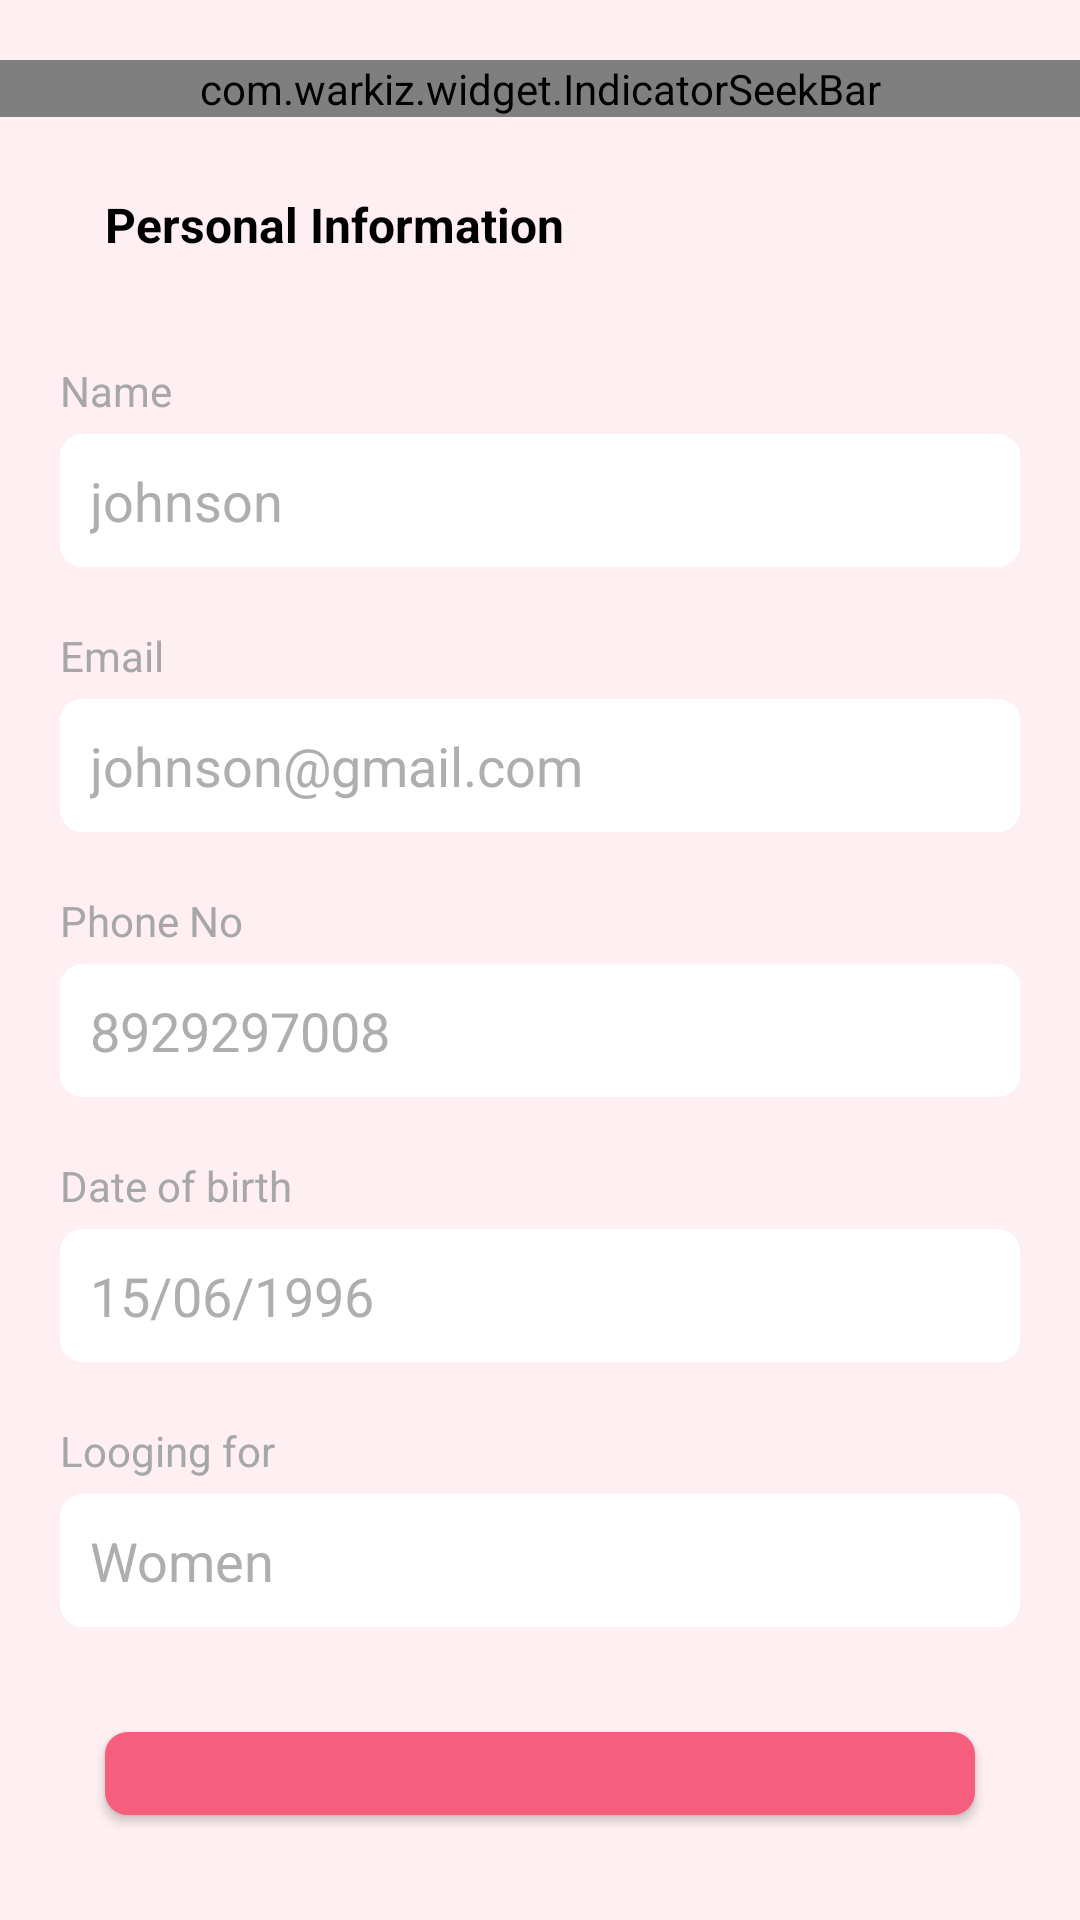

This screen was rendered from an Android layout file. Write that file and the resources it references.
<!-- AndroidManifest.xml: application theme Theme.Amigo -->
<!-- res/layout/activity_personal_information.xml -->
<?xml version="1.0" encoding="utf-8"?>
<LinearLayout xmlns:android="http://schemas.android.com/apk/res/android"
    xmlns:app="http://schemas.android.com/apk/res-auto"
    xmlns:tools="http://schemas.android.com/tools"
    android:layout_width="match_parent"
    android:layout_height="match_parent"
    android:background="@color/backgroundcolor"
    android:orientation="vertical"
    android:id="@+id/linearlayout"
    tools:context=".Activities.PersonalInformation.PersonalInformationActivity">

    <com.warkiz.widget.IndicatorSeekBar
        android:layout_width="match_parent"
        android:layout_height="wrap_content"
        android:layout_marginTop="20dp"
        app:isb_only_thumb_draggable="false"
        app:isb_progress="50"
        app:isb_seek_smoothly="true"
        app:isb_show_indicator="rounded_rectangle"
        app:isb_show_tick_marks_type="oval"
        app:isb_show_tick_texts="true"
        app:isb_thumb_color="#C855BC"
        app:isb_thumb_size="5dp"
        app:isb_tick_marks_size="7dp"
        app:isb_tick_texts_size="0sp"
        app:isb_ticks_count="5"
        app:isb_track_background_color="#EB92FB"
        app:isb_track_background_size="2dp"
        app:isb_track_progress_color="#C855BC"
        app:isb_track_progress_size="4dp" />

    <LinearLayout
        android:layout_width="match_parent"
        android:layout_height="wrap_content"
        android:layout_marginTop="10dp"
        android:padding="10dp">

        <ImageView
            android:layout_width="wrap_content"
            android:layout_height="wrap_content"
            android:padding="5dp"
            android:src="@drawable/back_icon" />

        <TextView
            android:layout_width="match_parent"
            android:layout_height="wrap_content"
            android:layout_marginLeft="10dp"
            android:padding="5dp"
            android:text="Personal Information"
            android:textColor="@color/black"
            android:textSize="16sp"
            android:textStyle="bold" />

    </LinearLayout>

    <LinearLayout
        android:layout_width="match_parent"
        android:layout_height="wrap_content"
        android:layout_marginTop="20dp"
        android:orientation="vertical">

        <TextView
            android:layout_width="match_parent"
            android:layout_height="wrap_content"
            android:layout_marginLeft="20dp"
            android:text="Name"
            android:textColor="@color/lightgreen"
            android:textSize="14sp" />

        <EditText
            android:id="@+id/et_Name"
            android:layout_width="match_parent"
            android:layout_height="wrap_content"
            android:layout_marginLeft="20dp"
            android:layout_marginTop="5dp"
            android:layout_marginRight="20dp"
            android:background="@drawable/cornor_edittext"
            android:backgroundTint="@color/white"
            android:hint="johnson"
            android:imeOptions="actionNext"
            android:inputType="textPersonName"
            android:padding="10dp"
            android:singleLine="true"
            android:textColor="@color/pinkTheme"
            android:textColorHint="@color/gray" />

        <TextView
            android:layout_width="match_parent"
            android:layout_height="wrap_content"
            android:layout_marginLeft="20dp"
            android:layout_marginTop="20dp"
            android:text="Email"
            android:textColor="@color/lightgreen"
            android:textSize="14sp" />

        <EditText
            android:id="@+id/et_email"
            android:layout_width="match_parent"
            android:layout_height="wrap_content"
            android:layout_marginLeft="20dp"
            android:layout_marginTop="5dp"
            android:layout_marginRight="20dp"
            android:background="@drawable/cornor_edittext"
            android:backgroundTint="@color/white"
            android:hint="johnson@gmail.com"
            android:imeOptions="actionNext"
            android:inputType="textEmailAddress"
            android:padding="10dp"
            android:singleLine="true"
            android:textColor="@color/pinkTheme"
            android:textColorHint="@color/gray" />

        <TextView
            android:layout_width="match_parent"
            android:layout_height="wrap_content"
            android:layout_marginLeft="20dp"
            android:layout_marginTop="20dp"
            android:text="Phone No"
            android:textColor="@color/lightgreen"
            android:textSize="14sp" />

        <EditText
            android:id="@+id/et_Numbers"
            android:layout_width="match_parent"
            android:layout_height="wrap_content"
            android:layout_marginLeft="20dp"
            android:layout_marginTop="5dp"
            android:layout_marginRight="20dp"
            android:background="@drawable/cornor_edittext"
            android:backgroundTint="@color/white"
            android:hint="8929297008"
            android:imeOptions="actionNext"
            android:inputType="number"
            android:padding="10dp"
            android:singleLine="true"
            android:textColor="@color/pinkTheme"
            android:textColorHint="@color/gray" />

        <TextView
            android:layout_width="match_parent"
            android:layout_height="wrap_content"
            android:layout_marginLeft="20dp"
            android:layout_marginTop="20dp"
            android:text="Date of birth"
            android:textColor="@color/lightgreen"
            android:textSize="14sp" />

        <EditText
            android:id="@+id/et_DOB"
            android:layout_width="match_parent"
            android:layout_height="wrap_content"
            android:layout_marginLeft="20dp"
            android:layout_marginTop="5dp"
            android:layout_marginRight="20dp"
            android:background="@drawable/cornor_edittext"
            android:backgroundTint="@color/white"
            android:hint="15/06/1996"
            android:imeOptions="actionNext"
            android:padding="10dp"
            android:singleLine="true"
            android:textColor="@color/pinkTheme"
            android:textColorHint="@color/gray" />

        <TextView
            android:layout_width="match_parent"
            android:layout_height="wrap_content"
            android:layout_marginLeft="20dp"
            android:layout_marginTop="20dp"
            android:text="Looging for"
            android:textColor="@color/lightgreen"
            android:textSize="14sp" />

        <EditText
            android:id="@+id/et_loogingfor"
            android:layout_width="match_parent"
            android:layout_height="wrap_content"
            android:layout_marginLeft="20dp"
            android:layout_marginTop="5dp"
            android:layout_marginRight="20dp"
            android:background="@drawable/cornor_edittext"
            android:backgroundTint="@color/white"
            android:hint="Women"
            android:imeOptions="actionNext"
            android:padding="10dp"
            android:singleLine="true"
            android:textColor="@color/pinkTheme"
            android:textColorHint="@color/gray" />

        <Button
            android:id="@+id/btn_continue"
            android:layout_width="match_parent"
            android:layout_height="wrap_content"
            android:layout_gravity="center"
            android:layout_margin="35dp"
            android:background="@drawable/cornor_button"
            android:gravity="center"
            android:padding="13dp"
            android:text="Continue"
            android:textColor="@color/white"
            android:textSize="18sp" />

    </LinearLayout>

</LinearLayout>
<!-- resources referenced by this layout -->
<resources>
  <color name="backgroundcolor">#FDEFF2</color>
  <color name="black">#FF000000</color>
  <color name="gray">#AEAEAE</color>
  <color name="lightgreen">#A7A7A7</color>
  <color name="pinkTheme">#F65E7E</color>
  <color name="white">#FFFFFFFF</color>
  <!-- drawable cornor_button (drawable) -->
  <?xml version="1.0" encoding="UTF-8"?>
  <shape xmlns:android="http://schemas.android.com/apk/res/android">
      <solid android:color="@color/pinkTheme" />
      <corners android:radius="7dp" />
      <stroke
          android:width="1dp"
          android:color="@color/pinkTheme" />
      <padding
          android:bottom="0dp"
          android:left="0dp"
          android:right="0dp"
          android:top="0dp" />
  </shape>
  <!-- drawable cornor_edittext (drawable) -->
  <?xml version="1.0" encoding="UTF-8"?>
  <shape xmlns:android="http://schemas.android.com/apk/res/android">
      <solid android:color="@color/darkpink" />
      <corners android:radius="7dp" />
      <stroke
          android:width="1dp"
          android:color="@color/white" />
      <padding
          android:bottom="0dp"
          android:left="0dp"
          android:right="0dp"
          android:top="0dp" />
  </shape>
  <style name="Theme.Amigo" parent="Theme.AppCompat.NoActionBar">
  
  
          
          <item name="colorPrimary">@color/purple_500</item>
          <item name="colorPrimaryVariant">@color/purple_700</item>
          <item name="colorOnPrimary">@color/white</item>
  
  
          
          <item name="colorSecondary">@color/teal_200</item>
          <item name="colorSecondaryVariant">@color/teal_700</item>
          <item name="colorOnSecondary">@color/black</item>
          
          <item name="android:statusBarColor" tools:targetApi="l">@color/transparent</item>
          
      </style>
  <color name="darkpink">#F35D83</color>
  <color name="purple_500">#FF6200EE</color>
  <color name="purple_700">#FF3700B3</color>
  <color name="teal_200">#FF03DAC5</color>
  <color name="teal_700">#FF018786</color>
  <color name="transparent">#00000000</color>
</resources>
